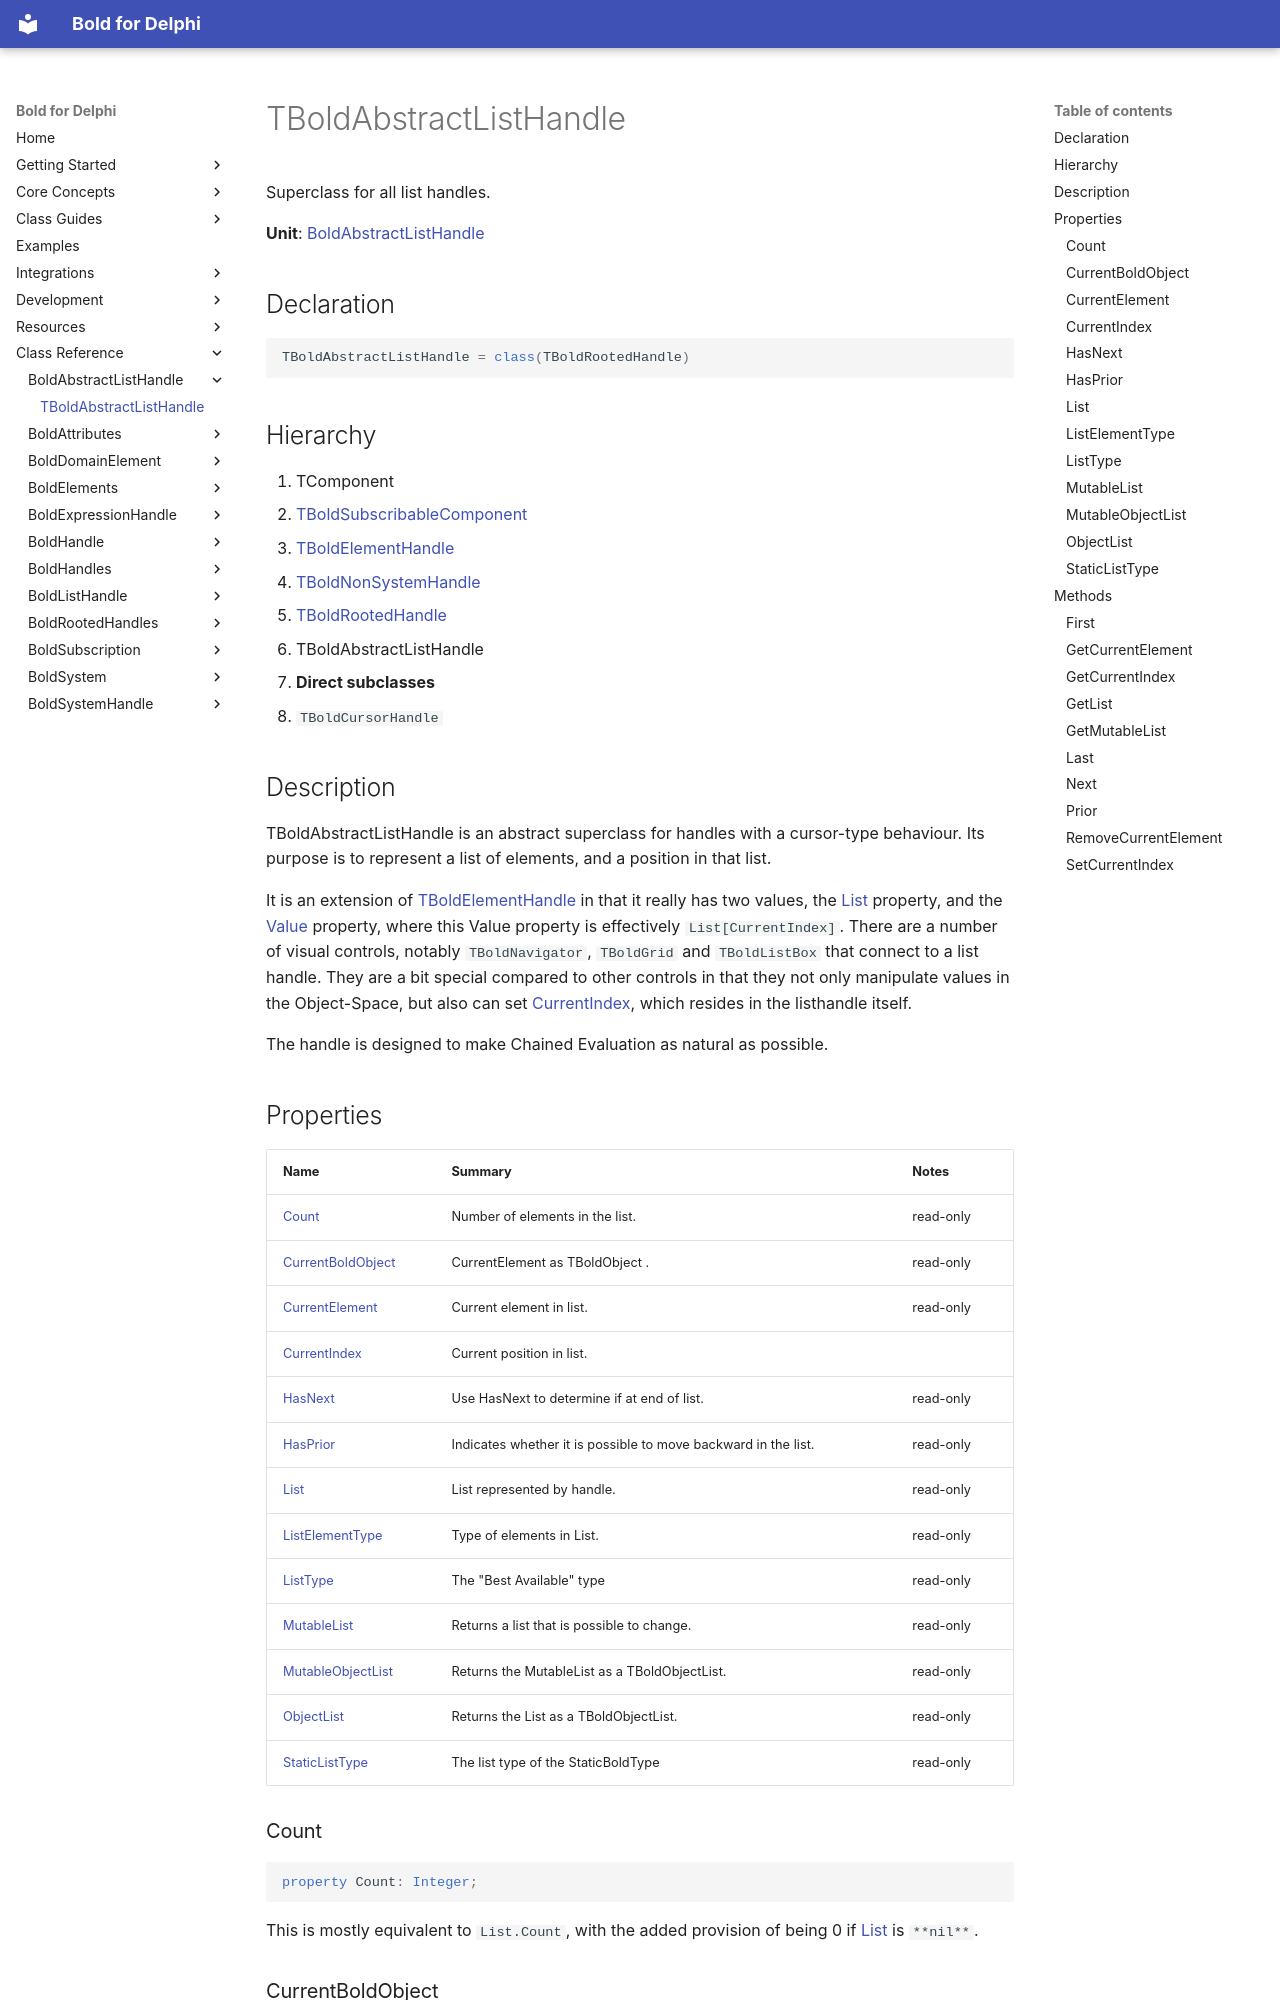

repository: bero/BoldForDelphi · page: reference/BoldAbstractListHandle/TBoldAbstractListHandle/index.html · generator: mkdocs

# TBoldAbstractListHandle

Superclass for all list handles.

**Unit**: [BoldAbstractListHandle](index.md)

## Declaration

```delphi
TBoldAbstractListHandle = class(TBoldRootedHandle)
```

## Hierarchy

1. TComponent
2. [TBoldSubscribableComponent](../BoldSubscription/TBoldSubscribableComponent.md)
3. [TBoldElementHandle](../BoldHandles/TBoldElementHandle.md)
4. [TBoldNonSystemHandle](../BoldHandles/TBoldNonSystemHandle.md)
5. [TBoldRootedHandle](../BoldRootedHandles/TBoldRootedHandle.md)
6. TBoldAbstractListHandle
7. **Direct subclasses**
8. `TBoldCursorHandle`

## Description

TBoldAbstractListHandle is an abstract superclass for handles with a cursor-type behaviour. Its purpose is to represent a list of elements, and a position in that list.

It is an extension of [TBoldElementHandle](../BoldHandles/TBoldElementHandle.md) in that it really has two values, the [List](TBoldAbstractListHandle.md#list) property, and the [Value](../BoldHandles/TBoldElementHandle.md#value) property, where this Value property is effectively `List[CurrentIndex]`. There are a number of visual controls, notably `TBoldNavigator`, `TBoldGrid` and `TBoldListBox` that connect to a list handle. They are a bit special compared to other controls in that they not only manipulate values in the Object-Space, but also can set [CurrentIndex](TBoldAbstractListHandle.md#currentindex), which resides in the listhandle itself.

The handle is designed to make Chained Evaluation as natural as possible.
